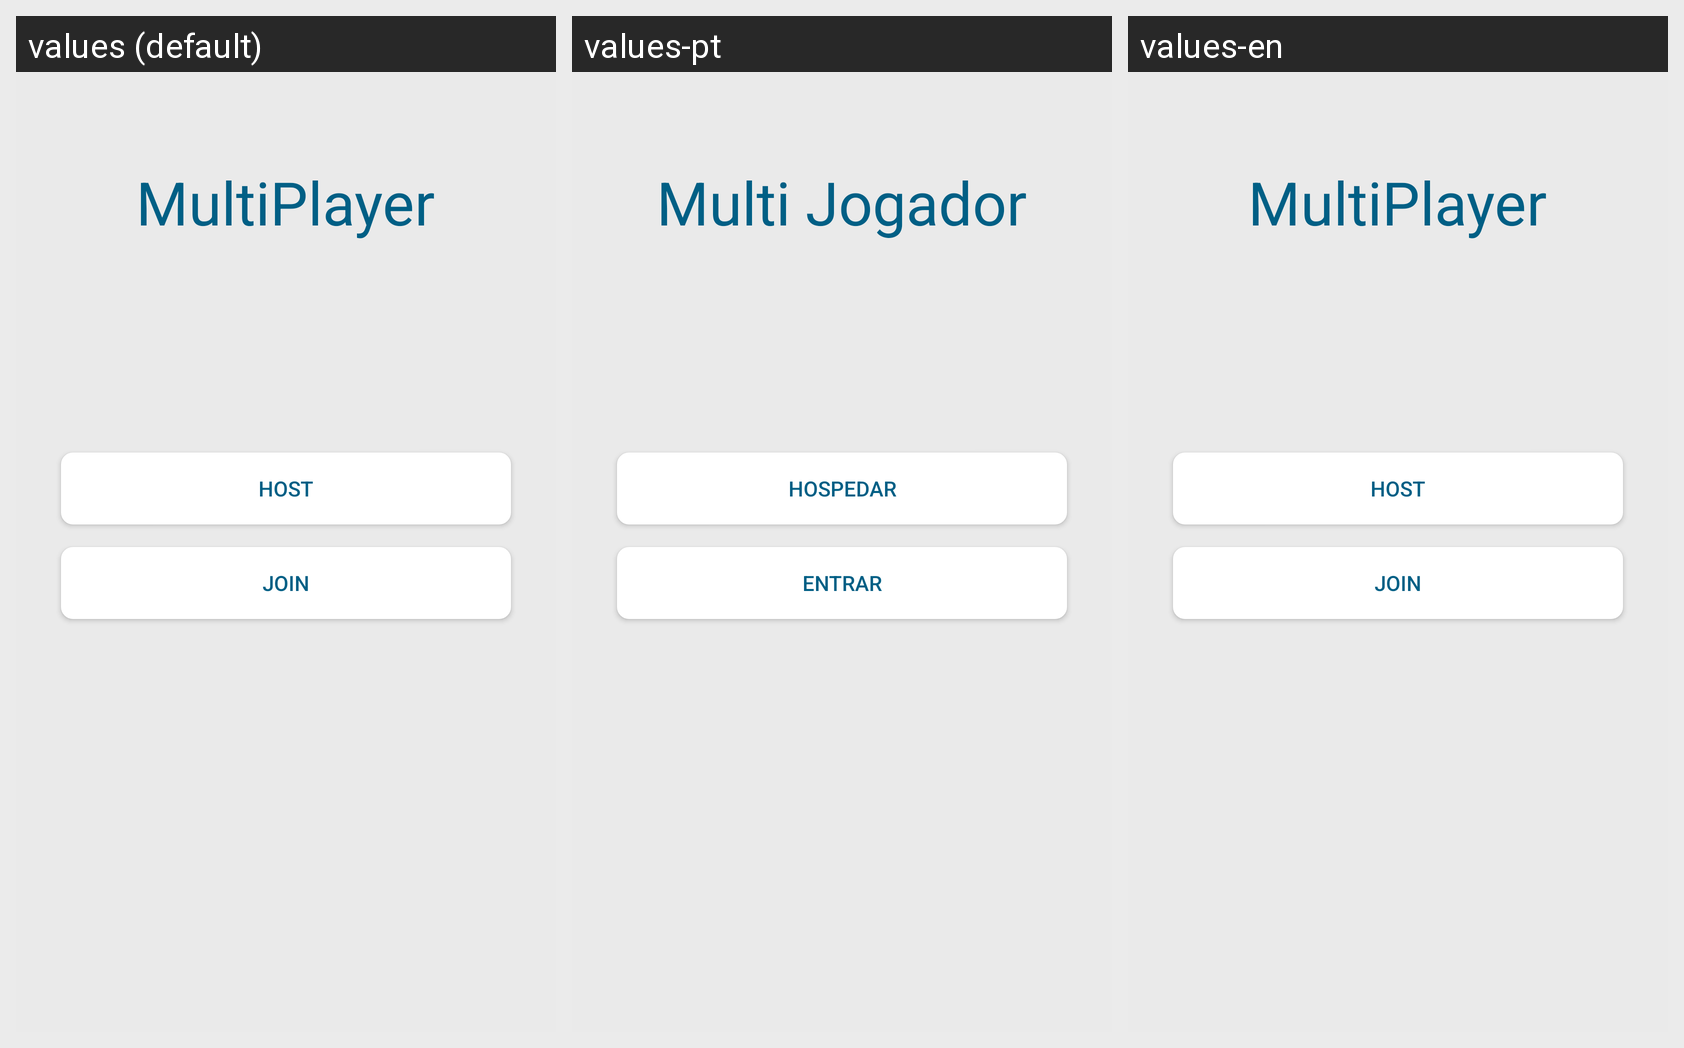

Locale-by-locale string values for the Android screen shown in this grid:
Android screen res/layout/mpmode_fragment.xml rendered under 3 locales, left to right: values (default), values-pt, values-en. Device: Nexus 5 (rendered at 1080×1920; each locale shown at half size, 540×960, under a caption strip naming it); theme AppTheme.
Strings drawn on this screen, with the default value and each locale's value (text and hints the layout hard-codes, and strings that could not be matched under every locale, appear in the picture but are not listed):

multiplayer
  values: MultiPlayer
  values-pt: Multi Jogador
  values-en: MultiPlayer  [not translated; the default value is used]

mpHost
  values: Host
  values-pt: Hospedar
  values-en: Host  [not translated; the default value is used]

mpJoin
  values: Join
  values-pt: Entrar
  values-en: Join  [not translated; the default value is used]
